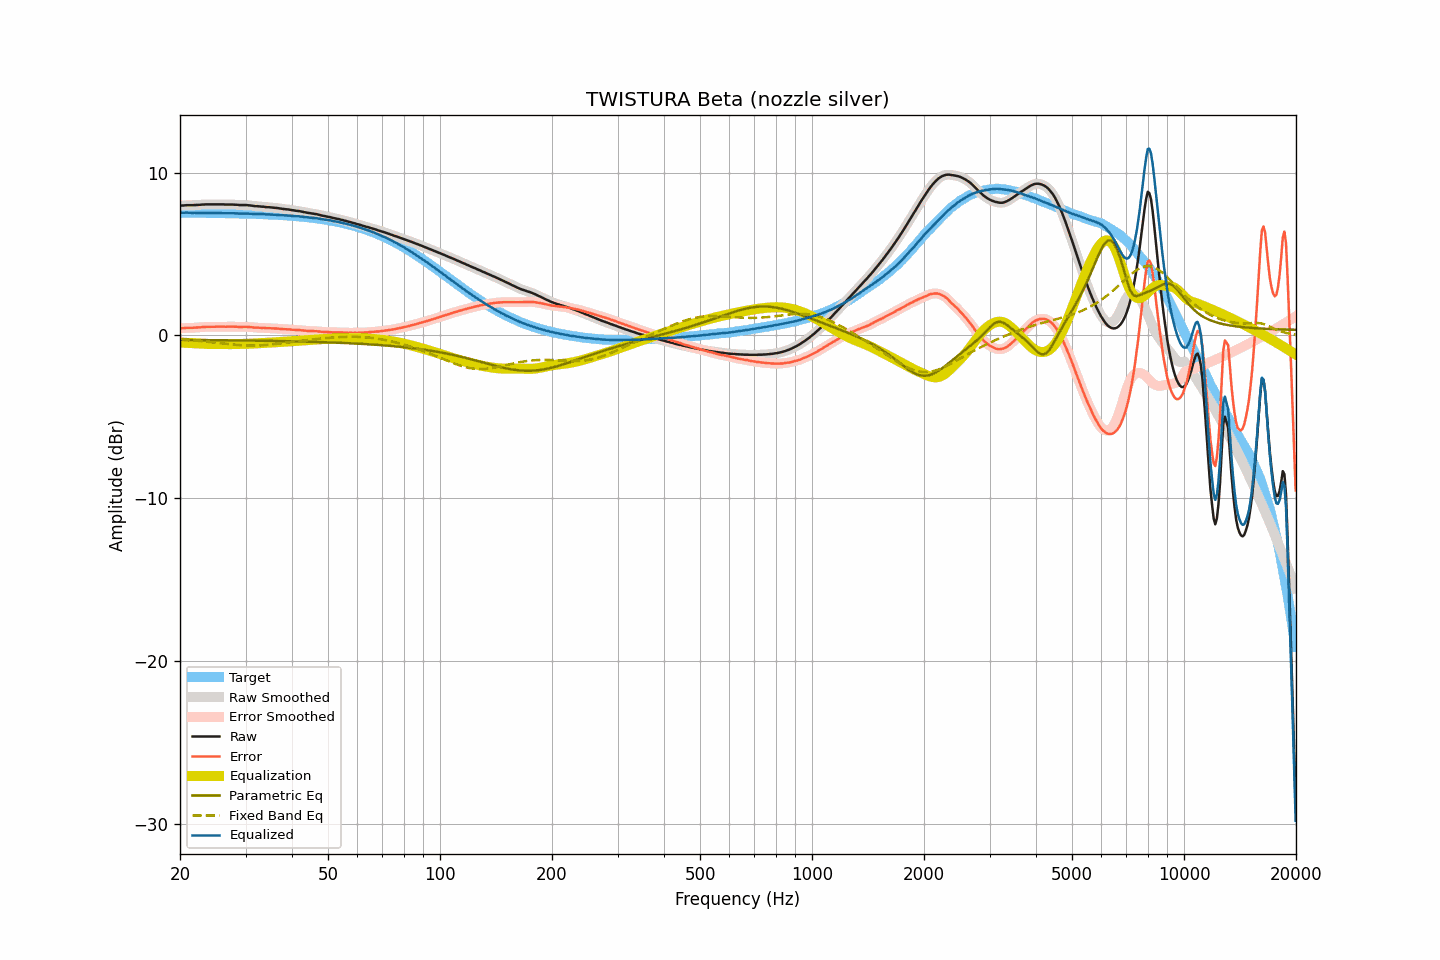

The file beside this chart, header and first rows:
frequency, raw, smoothed, error, error_smoothed, equalization, parametric_eq, fixed_band_eq, equalized_raw, equalized_smoothed, target
20.00, 7.97, 7.97, 0.43, 0.43, -0.44, -0.28, -0.24, 7.53, 7.53, 7.54
20.20, 7.98, 7.98, 0.44, 0.44, -0.44, -0.28, -0.24, 7.54, 7.53, 7.53
20.40, 7.98, 7.98, 0.44, 0.45, -0.45, -0.28, -0.25, 7.53, 7.54, 7.53
20.61, 7.99, 7.99, 0.45, 0.46, -0.45, -0.28, -0.26, 7.54, 7.54, 7.53
20.81, 8.00, 7.99, 0.46, 0.46, -0.46, -0.28, -0.27, 7.54, 7.54, 7.53
21.02, 8.00, 8.00, 0.47, 0.47, -0.46, -0.28, -0.27, 7.54, 7.54, 7.53
21.23, 8.00, 8.00, 0.47, 0.47, -0.47, -0.28, -0.28, 7.53, 7.53, 7.53
21.44, 8.00, 8.00, 0.47, 0.47, -0.47, -0.28, -0.29, 7.53, 7.53, 7.53
21.66, 8.00, 8.00, 0.47, 0.47, -0.47, -0.28, -0.30, 7.52, 7.53, 7.53
21.87, 8.01, 8.00, 0.48, 0.48, -0.48, -0.28, -0.31, 7.53, 7.53, 7.53
22.09, 8.01, 8.01, 0.48, 0.48, -0.48, -0.28, -0.32, 7.52, 7.53, 7.53
22.31, 8.02, 8.01, 0.49, 0.49, -0.49, -0.28, -0.33, 7.53, 7.53, 7.53
22.54, 8.02, 8.02, 0.49, 0.49, -0.50, -0.29, -0.34, 7.52, 7.53, 7.53
22.76, 8.03, 8.03, 0.50, 0.50, -0.50, -0.29, -0.35, 7.53, 7.52, 7.53
22.99, 8.04, 8.03, 0.51, 0.51, -0.51, -0.29, -0.36, 7.53, 7.52, 7.52
23.22, 8.04, 8.04, 0.51, 0.52, -0.52, -0.29, -0.37, 7.52, 7.53, 7.52
23.45, 8.05, 8.05, 0.53, 0.52, -0.52, -0.29, -0.38, 7.53, 7.52, 7.52
23.69, 8.05, 8.05, 0.53, 0.53, -0.52, -0.29, -0.39, 7.52, 7.52, 7.52
23.92, 8.05, 8.05, 0.53, 0.53, -0.53, -0.29, -0.40, 7.52, 7.52, 7.52
24.16, 8.05, 8.05, 0.53, 0.53, -0.53, -0.29, -0.41, 7.52, 7.52, 7.52
24.40, 8.05, 8.05, 0.53, 0.53, -0.53, -0.29, -0.42, 7.52, 7.52, 7.52
24.65, 8.05, 8.05, 0.53, 0.53, -0.53, -0.29, -0.43, 7.51, 7.51, 7.52
24.89, 8.05, 8.05, 0.53, 0.53, -0.53, -0.29, -0.44, 7.51, 7.51, 7.52
25.14, 8.05, 8.05, 0.53, 0.53, -0.53, -0.29, -0.46, 7.51, 7.51, 7.51
25.39, 8.05, 8.05, 0.54, 0.54, -0.53, -0.30, -0.47, 7.51, 7.51, 7.51
25.65, 8.05, 8.05, 0.54, 0.54, -0.54, -0.30, -0.48, 7.51, 7.51, 7.51
25.91, 8.05, 8.05, 0.54, 0.54, -0.54, -0.30, -0.49, 7.51, 7.51, 7.51
26.16, 8.05, 8.04, 0.54, 0.54, -0.54, -0.30, -0.50, 7.51, 7.51, 7.51
26.43, 8.04, 8.04, 0.53, 0.53, -0.54, -0.30, -0.51, 7.50, 7.50, 7.51
26.69, 8.04, 8.04, 0.53, 0.53, -0.54, -0.30, -0.52, 7.50, 7.50, 7.50
26.96, 8.04, 8.04, 0.53, 0.53, -0.54, -0.30, -0.54, 7.50, 7.50, 7.50
27.23, 8.04, 8.04, 0.54, 0.54, -0.54, -0.30, -0.55, 7.50, 7.50, 7.50
27.50, 8.04, 8.04, 0.54, 0.54, -0.54, -0.30, -0.56, 7.50, 7.50, 7.50
27.77, 8.04, 8.04, 0.54, 0.54, -0.53, -0.30, -0.57, 7.50, 7.50, 7.50
28.05, 8.03, 8.03, 0.53, 0.54, -0.53, -0.30, -0.58, 7.50, 7.50, 7.50
28.33, 8.03, 8.02, 0.53, 0.53, -0.53, -0.31, -0.58, 7.50, 7.49, 7.49
28.62, 8.02, 8.02, 0.53, 0.53, -0.53, -0.31, -0.59, 7.49, 7.49, 7.49
28.90, 8.01, 8.01, 0.52, 0.52, -0.53, -0.31, -0.60, 7.48, 7.48, 7.49
29.19, 8.01, 8.01, 0.52, 0.52, -0.53, -0.31, -0.61, 7.48, 7.48, 7.49
29.48, 8.01, 8.01, 0.52, 0.52, -0.53, -0.31, -0.61, 7.48, 7.48, 7.48
29.78, 8.01, 8.01, 0.53, 0.53, -0.52, -0.31, -0.62, 7.48, 7.48, 7.48
30.08, 8.01, 8.00, 0.53, 0.53, -0.52, -0.31, -0.62, 7.49, 7.48, 7.48
30.38, 8.00, 8.00, 0.52, 0.52, -0.52, -0.31, -0.62, 7.48, 7.48, 7.48
30.68, 7.99, 7.99, 0.51, 0.52, -0.51, -0.32, -0.62, 7.48, 7.48, 7.47
30.99, 7.98, 7.98, 0.51, 0.51, -0.51, -0.32, -0.63, 7.47, 7.47, 7.47
31.30, 7.97, 7.96, 0.50, 0.50, -0.50, -0.32, -0.63, 7.47, 7.46, 7.47
31.61, 7.95, 7.95, 0.48, 0.49, -0.49, -0.32, -0.63, 7.46, 7.46, 7.46
31.93, 7.94, 7.94, 0.48, 0.48, -0.48, -0.32, -0.62, 7.45, 7.46, 7.46
32.24, 7.94, 7.93, 0.48, 0.48, -0.48, -0.32, -0.62, 7.46, 7.46, 7.46
32.57, 7.93, 7.93, 0.47, 0.47, -0.47, -0.32, -0.62, 7.46, 7.45, 7.45
32.89, 7.92, 7.92, 0.47, 0.47, -0.47, -0.33, -0.61, 7.45, 7.45, 7.45
33.22, 7.91, 7.91, 0.46, 0.46, -0.46, -0.33, -0.61, 7.45, 7.45, 7.45
33.55, 7.91, 7.90, 0.46, 0.46, -0.46, -0.33, -0.60, 7.45, 7.44, 7.44
33.89, 7.89, 7.89, 0.45, 0.45, -0.45, -0.33, -0.59, 7.43, 7.44, 7.44
34.23, 7.88, 7.88, 0.44, 0.45, -0.45, -0.33, -0.58, 7.43, 7.43, 7.43
34.57, 7.88, 7.87, 0.45, 0.44, -0.45, -0.33, -0.57, 7.43, 7.43, 7.43
34.92, 7.87, 7.87, 0.44, 0.44, -0.44, -0.34, -0.56, 7.43, 7.43, 7.43
35.27, 7.86, 7.86, 0.44, 0.44, -0.44, -0.34, -0.55, 7.42, 7.42, 7.42
35.62, 7.85, 7.85, 0.43, 0.43, -0.43, -0.34, -0.54, 7.42, 7.42, 7.42
35.97, 7.84, 7.84, 0.43, 0.43, -0.43, -0.34, -0.53, 7.41, 7.41, 7.41
... 635 more rows
